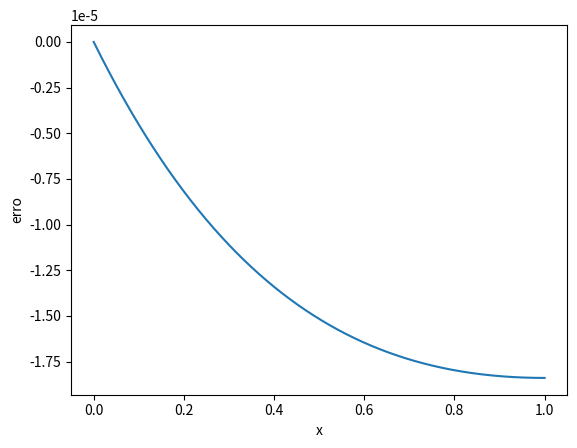

The matplotlib source for this figure:
"""               
eular法求解常微分方程数值解   
                               
                               
[redacted]
Date: 2019-7-10    
"""




import numpy as np
import matplotlib.pyplot as plt

a=0           # 区间（a,b）
b=1
c=1           # 初值解y(a)=c
N=10001       # 剖分N次
def eular(x,y):
    return -y
xdate=np.linspace(a,b,N)
ydate=np.array([c])
ydate2=np.exp(-xdate)
for i in range(N)[1:]:
    m=ydate[i-1]+(b-a)*eular(xdate[i-1],ydate[i-1])/(N-1)
    ydate=np.append(ydate,m)
plt.ylabel('erro')
plt.xlabel('x')
plt.plot(xdate,ydate-ydate2)
plt.show()
